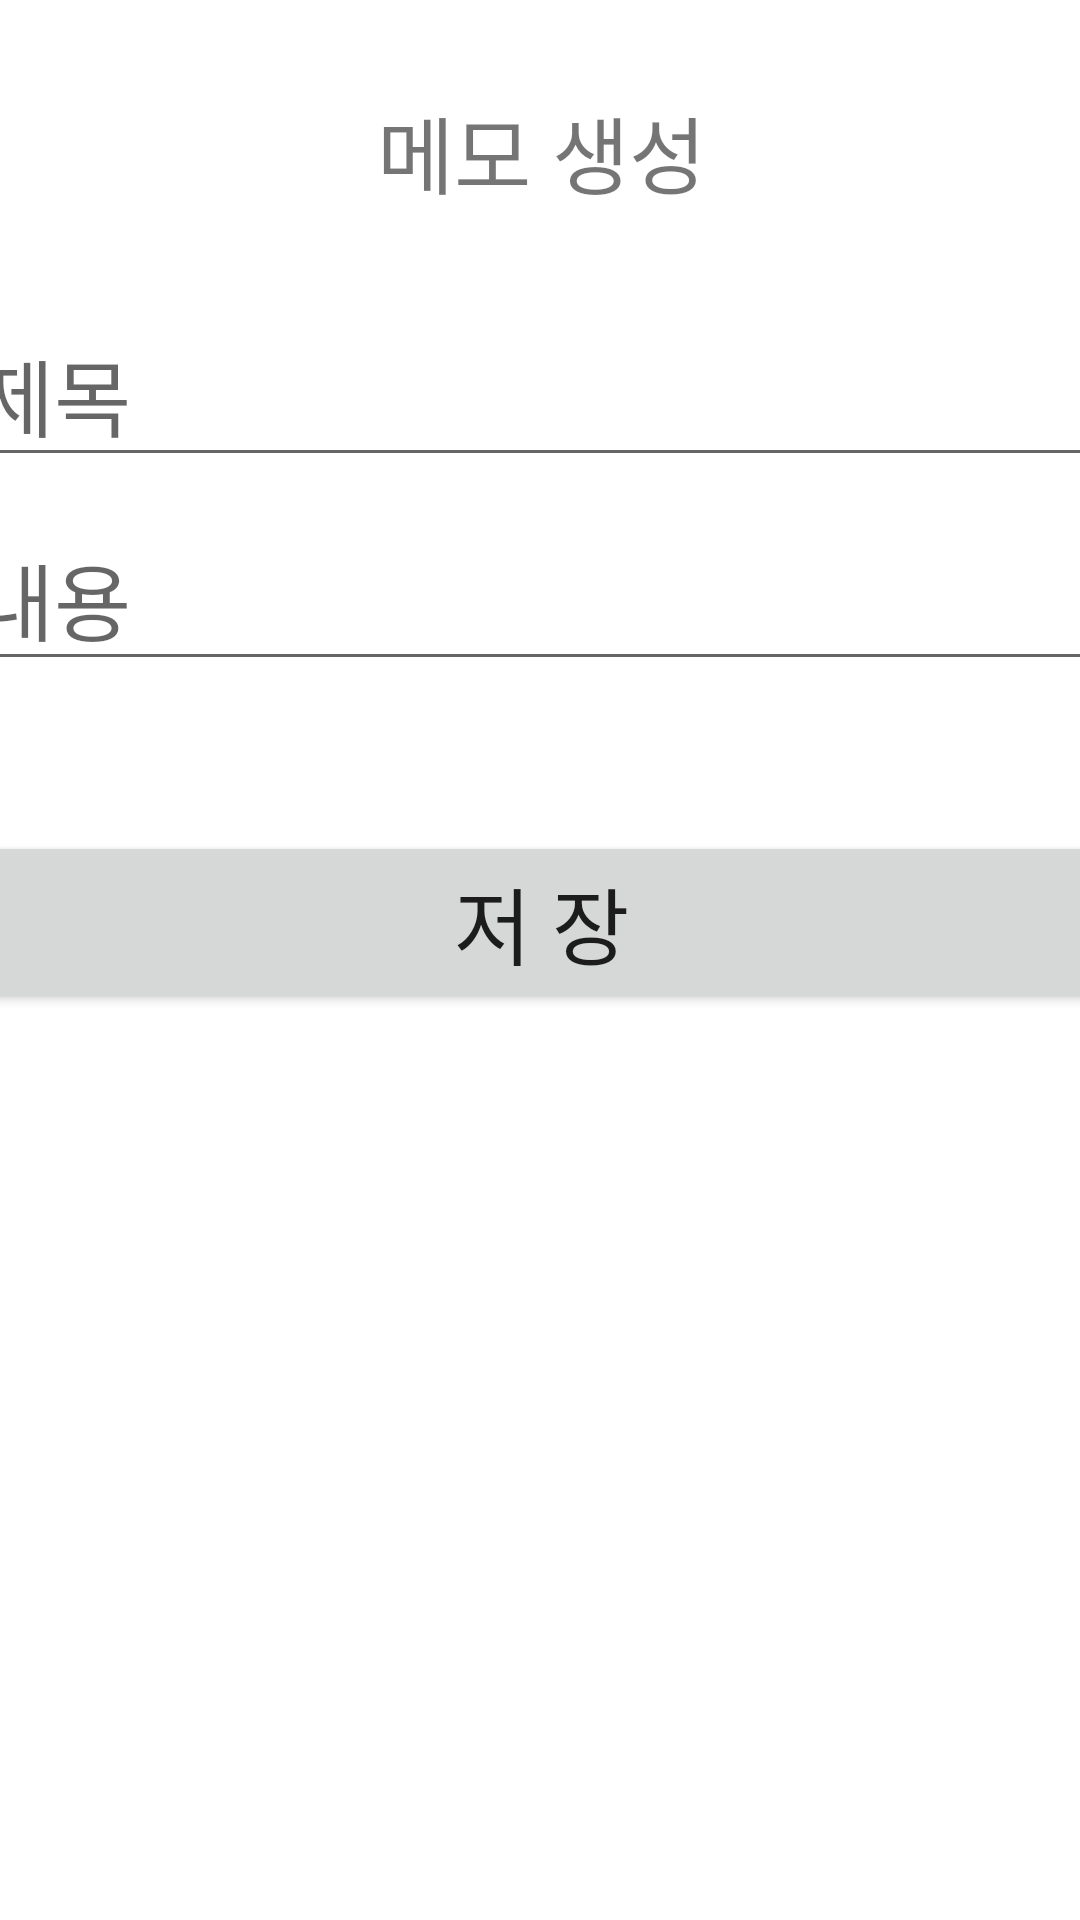

Layout XML and referenced resources for this Android screen:
<!-- AndroidManifest.xml: application theme Theme.Memo2App -->
<!-- res/layout/activity_add.xml -->
<?xml version="1.0" encoding="utf-8"?>
<androidx.constraintlayout.widget.ConstraintLayout xmlns:android="http://schemas.android.com/apk/res/android"
    xmlns:app="http://schemas.android.com/apk/res-auto"
    xmlns:tools="http://schemas.android.com/tools"
    android:layout_width="match_parent"
    android:layout_height="match_parent"
    tools:context=".AddActivity">
    <LinearLayout
        android:layout_width="414dp"
        android:layout_height="647dp"
        android:orientation="vertical"
        app:layout_constraintBottom_toBottomOf="parent"
        app:layout_constraintEnd_toEndOf="parent"
        app:layout_constraintStart_toStartOf="parent"
        app:layout_constraintTop_toTopOf="parent"
        app:layout_constraintVertical_bias="0.0">

        <TextView
            android:id="@+id/textView"
            android:layout_width="match_parent"
            android:layout_height="wrap_content"
            android:layout_marginLeft="15dp"
            android:layout_marginTop="30dp"
            android:layout_marginRight="15dp"
            android:gravity="center_horizontal"
            android:text="메모 생성"
            android:textSize="28sp" />

        <EditText
            android:id="@+id/editTitle"
            android:layout_width="match_parent"
            android:layout_height="wrap_content"
            android:layout_marginLeft="15dp"
            android:layout_marginTop="30dp"
            android:layout_marginRight="15dp"
            android:layout_marginBottom="10dp"
            android:ems="10"
            android:hint="제목"
            android:inputType="textPersonName"
            android:textSize="28sp" />

        <EditText
            android:id="@+id/editContent"
            android:layout_width="match_parent"
            android:layout_height="wrap_content"
            android:layout_marginLeft="15dp"
            android:layout_marginRight="15dp"
            android:layout_marginBottom="50dp"
            android:ems="10"
            android:hint="내용"
            android:inputType="textMultiLine|textPersonName"
            android:maxLines="5"
            android:textSize="28sp" />

        <Button
            android:id="@+id/btnSave"
            android:layout_width="match_parent"
            android:layout_height="wrap_content"


            android:layout_marginLeft="15dp"
            android:layout_marginRight="15dp"
            android:text="저 장"
            android:textSize="28sp" />
    </LinearLayout>
</androidx.constraintlayout.widget.ConstraintLayout>
<!-- resources referenced by this layout -->
<resources>
  <style name="Theme.Memo2App" parent="Theme.MaterialComponents.DayNight.DarkActionBar">
          
          <item name="colorPrimary">@color/purple_500</item>
          <item name="colorPrimaryVariant">@color/purple_700</item>
          <item name="colorOnPrimary">@color/white</item>
          <item name="windowNoTitle">true</item>
          
          <item name="colorSecondary">@color/teal_200</item>
          <item name="colorSecondaryVariant">@color/teal_700</item>
          <item name="colorOnSecondary">@color/black</item>
          
          <item name="android:statusBarColor">?attr/colorPrimaryVariant</item>
          
      </style>
  <!-- not gathered from this repository: default colours our renderer supplied (Android Studio template values) -->
  <color name="purple_500">#FF6200EE</color>
  <color name="purple_700">#FF3700B3</color>
  <color name="teal_200">#FF03DAC5</color>
  <color name="teal_700">#FF018786</color>
  <color name="black">#FF000000</color>
  <color name="white">#FFFFFFFF</color>
</resources>
